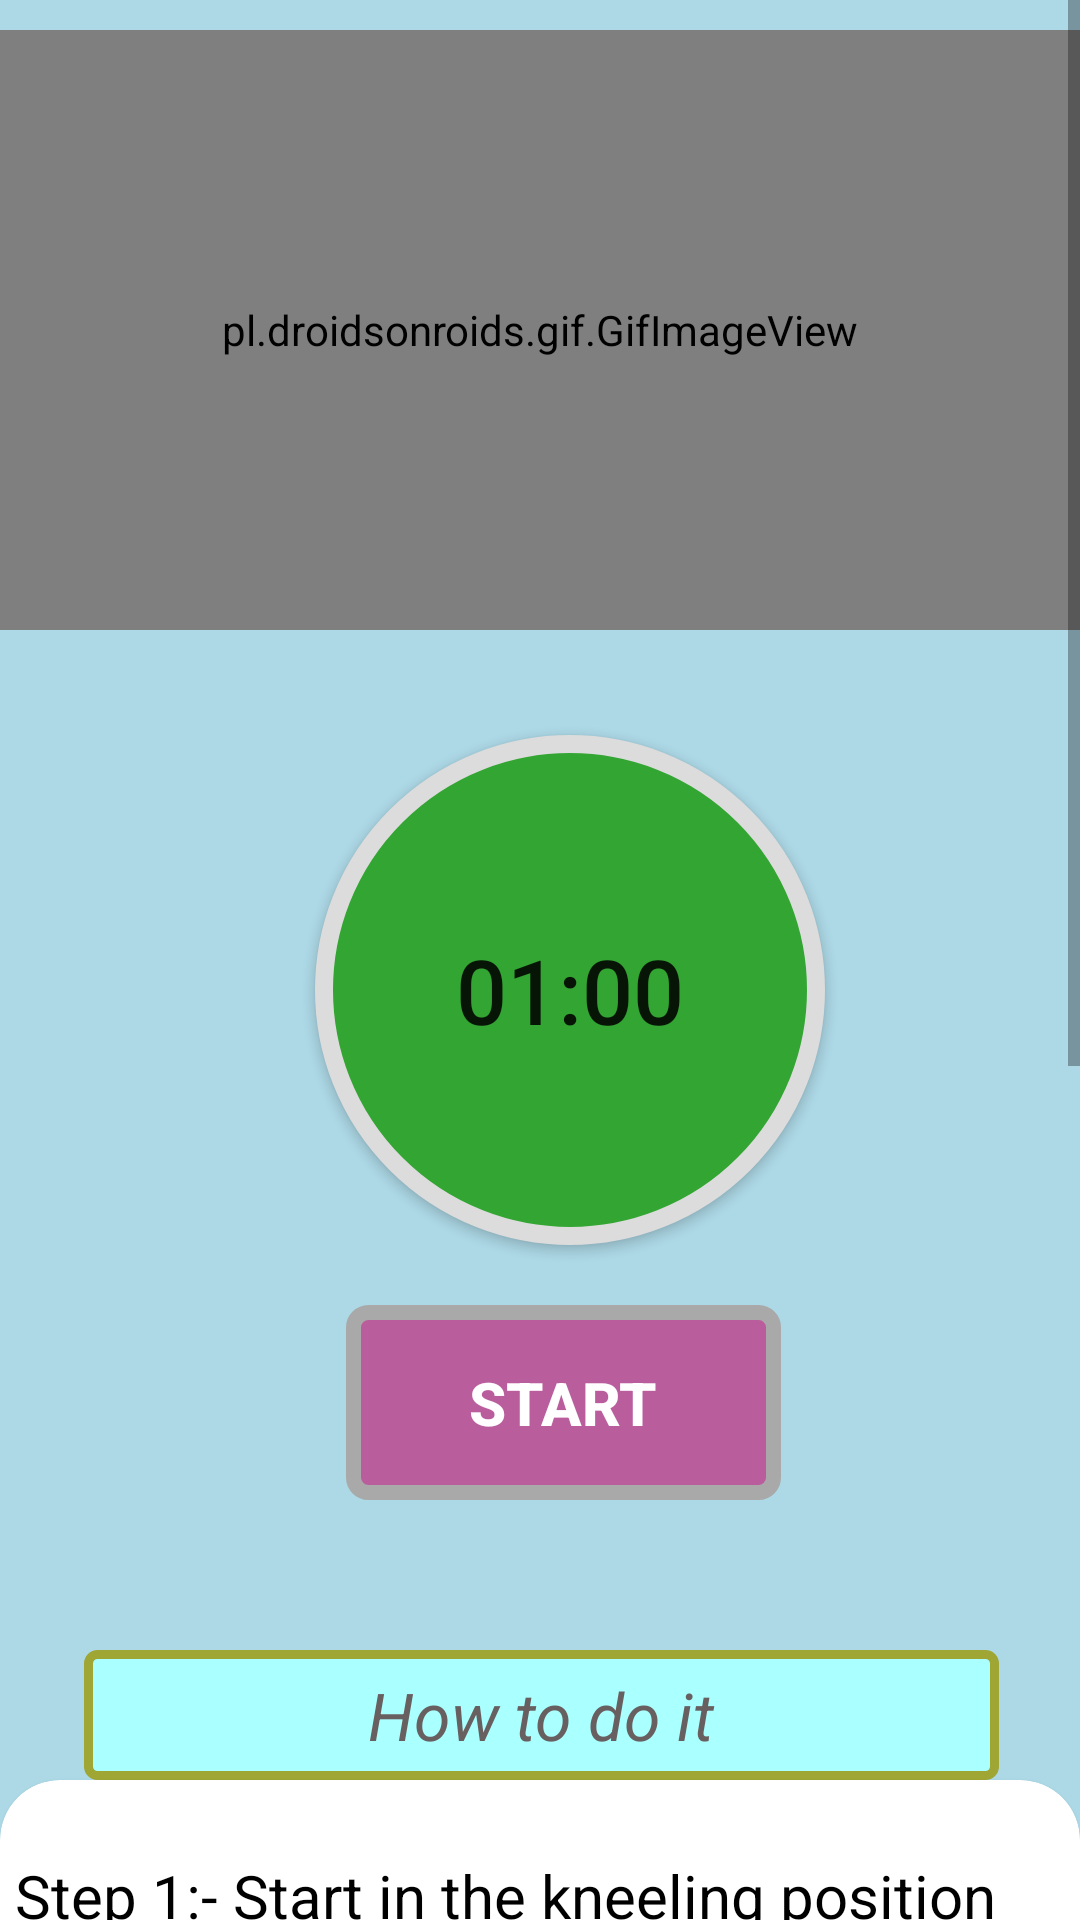

Reconstruct the res/layout file that produces this screen, plus the resources it refers to.
<!-- AndroidManifest.xml: application theme Theme.BeFitBeHappy -->
<!-- res/layout/activity_obliques6.xml -->
<?xml version="1.0" encoding="utf-8"?>
<RelativeLayout xmlns:android="http://schemas.android.com/apk/res/android"
    android:layout_width="match_parent"
    xmlns:app="http://schemas.android.com/apk/res-auto"
    android:background="#add8e6"
    android:layout_height="match_parent">



    <ScrollView
        android:layout_width="match_parent"
        android:layout_height="match_parent"

        >
        <LinearLayout
            android:layout_width="match_parent"
            android:layout_height="match_parent"
            android:orientation="vertical"

            >
            <pl.droidsonroids.gif.GifImageView
                android:layout_marginTop="10dp"
                android:layout_width="fill_parent"
                android:layout_height="200dp"

                android:src="@drawable/lunges"
                />

            <Button
                android:id="@+id/time"
                android:layout_width="170dp"
                android:layout_height="170dp"
                android:layout_marginLeft="105dp"
                android:layout_marginTop="35dp"
                android:background="@drawable/button_bg_round"
                android:padding="15dp"
                android:text="01:00"
                android:textSize="30sp" />

            <Button
                android:id="@+id/startbutton"
                android:layout_width="wrap_content"
                android:layout_height="wrap_content"
                android:layout_gravity="center"
                android:layout_marginLeft="8dp"
                android:layout_marginTop="20dp"
                android:background="@drawable/button_bg"
                android:gravity="center"
                android:text="START"
                android:textColor="#ffff"
                android:textSize="20sp"
                android:textStyle="bold" />

            <TextView
                android:layout_width="305dp"
                android:layout_height="wrap_content"
                android:layout_marginStart="28dp"
                android:textAlignment="center"
                android:layout_marginLeft="35dp"
                android:layout_marginTop="50dp"
                android:text="How to do it"
                android:textColor="#686060"
                android:textSize="22sp"
                android:padding="7dp"
                android:textStyle="italic"
                android:background="@drawable/button_ji"
                />
            <androidx.cardview.widget.CardView
                android:layout_width="match_parent"
                android:layout_height="match_parent"
                app:cardCornerRadius="20dp"
                android:background="#ffff"
                android:layout_marginBottom="10dp"
                >

                <LinearLayout
                    android:layout_width="wrap_content"
                    android:layout_height="wrap_content"
                    android:layout_marginStart="5dp"
                    android:layout_marginEnd="5dp"
                    android:layout_marginLeft="5dp"
                    android:background="#ffff"
                    android:layout_marginTop="25dp"
                    android:orientation="horizontal"
                    >
                    <TextView
                        android:layout_width="match_parent"
                        android:layout_height="wrap_content"
                        android:background="#ffff"
                        android:text="@string/six6"
                        android:textColor="@color/black"
                        android:textSize="20sp"
                        />













                </LinearLayout>









            </androidx.cardview.widget.CardView>








        </LinearLayout>





    </ScrollView>

</RelativeLayout>
<!-- resources referenced by this layout -->
<resources>
  <!-- drawable button_bg (drawable) -->
  <?xml version="1.0" encoding="utf-8"?>
  <selector xmlns:android="http://schemas.android.com/apk/res/android">
  
      <item>
  
          <shape android:shape="rectangle">
  
              <stroke android:color="#A9A9A9" android:width="5dp"></stroke>
              <solid android:color="#EB59"/>
              <corners android:radius="5dp"/>
                  <size android:width="145dp" android:height="65dp"
                      />
  
  
  
  
  
  
  
          </shape>
  
  
  
  
  
      </item>
  
  </selector>
  <!-- drawable button_bg_round (drawable) -->
  <?xml version="1.0" encoding="utf-8"?>
  <selector xmlns:android="http://schemas.android.com/apk/res/android">
  
  
      <item>
          <shape android:shape="oval">
  
              <stroke android:color="#DCDCDC" android:width="6dp"></stroke>
              <solid android:color="#33A532"/>
              <size android:width="90dp" android:height="90dp"/>
  
          </shape>
  
  
  
      </item>
  
  </selector>
  <!-- drawable button_ji (drawable) -->
  <?xml version="1.0" encoding="utf-8"?>
  <selector xmlns:android="http://schemas.android.com/apk/res/android">
  
  
      <item>
          <shape android:shape="rectangle">
              <stroke android:color="#9FA634" android:width="3dp"></stroke>
                  <solid android:color="#FAFF"/>
              <corners android:radius="3dp"/>
              <size android:width="85dp" android:height="35dp"/>
  
  
  
  
  
  
  
  
          </shape>
  
  
  
  
  
      </item>
  
  
  
  
  
  </selector>
  <!-- drawable lunges: gif bitmap (drawable-v24, 76085 bytes) -->
  <string name="six6">    Step 1:-  Start in the kneeling position on the mat. It\’s important to keep your knees fairly wide. They should be just outside shoulder length and similar to the position they would be in if you were doing a regular squat.<br />
                               Step 2:- Keeping your back straight, and your core engaged, drop the hips down the same way you would with a squat, lowering down until your glutes touch your heels.<br />
                               Step 3:- While keeping the back straight–and your head up–come back up extending the pelvis forward you want to make sure to squeeze your glutes at the top of the motion.<br />
                               CAUTION:- Make sure to stay centered and not lean too much to the left or the right as you are lowering down.. <br />
                               BENEFITS:- Activates the glutes.It\'s a great core strengthening exercise that can be performed anywhere..Develops, power, strength, and stability..
         </string>
  <style name="Theme.BeFitBeHappy" parent="Theme.MaterialComponents.DayNight.DarkActionBar">
          
          <item name="colorPrimary">@color/purple_500</item>
          <item name="colorPrimaryVariant">@color/purple_700</item>
          <item name="colorOnPrimary">@color/white</item>
          
          <item name="colorSecondary">@color/teal_200</item>
          <item name="colorSecondaryVariant">@color/teal_700</item>
          <item name="colorOnSecondary">@color/black</item>
          
          <item name="android:statusBarColor" tools:targetApi="l">?attr/colorPrimaryVariant</item>
          
      </style>
  <!-- not gathered from this repository: default colours our renderer supplied (Android Studio template values) -->
  <color name="purple_500">#FF6200EE</color>
  <color name="purple_700">#FF3700B3</color>
  <color name="teal_200">#FF03DAC5</color>
  <color name="teal_700">#FF018786</color>
  <color name="black">#FF000000</color>
  <color name="white">#FFFFFFFF</color>
</resources>
